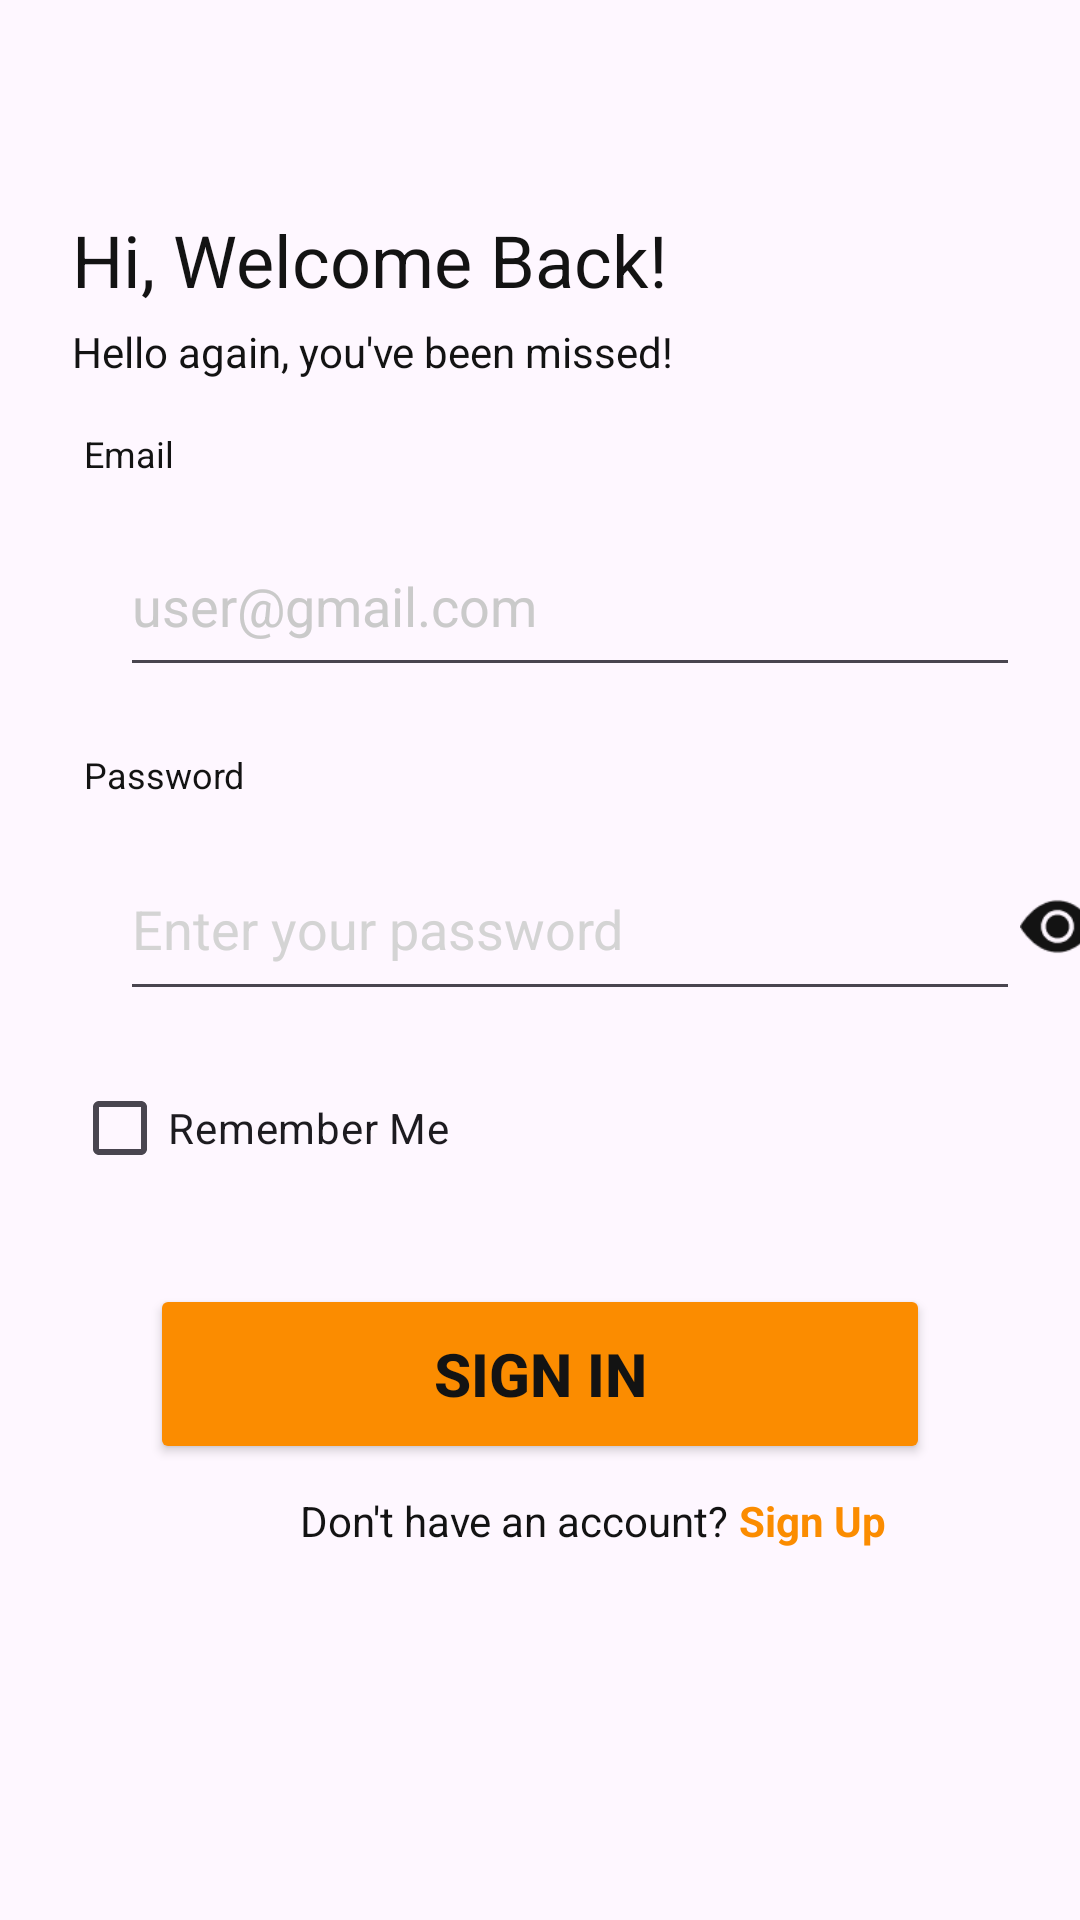

Write the Android layout XML for this screen, with the resource values it uses.
<!-- AndroidManifest.xml: application theme Theme.SideChefProject -->
<!-- res/layout/activity_sign_in.xml -->
<?xml version="1.0" encoding="utf-8"?>
<LinearLayout
    xmlns:android="http://schemas.android.com/apk/res/android"
    xmlns:app="http://schemas.android.com/apk/res-auto"
    xmlns:tools="http://schemas.android.com/tools"
    android:layout_width="match_parent"
    android:layout_height="852dp"
    android:gravity="left|top"
    android:orientation="vertical"
    android:layout_marginTop="100dp">

    <TextView
        android:id="@+id/static1"
        android:layout_width="wrap_content"
        android:layout_height="32dp"
        android:layout_gravity="left"
        android:layout_marginLeft="24dp"
        android:layout_marginTop="72dp"
        android:gravity="left|center_vertical"
        android:includeFontPadding="false"
        android:maxLines="1"
        android:singleLine="true"
        android:text="Hi, Welcome Back! "
        android:textColor="#FF131313"
        android:textSize="24sp" />

    <TextView
        android:id="@+id/static2"
        android:layout_width="wrap_content"
        android:layout_height="20dp"
        android:layout_gravity="left"
        android:layout_marginLeft="24dp"
        android:layout_marginTop="4dp"
        android:gravity="left|center_vertical"
        android:includeFontPadding="false"
        android:maxLines="1"
        android:singleLine="true"
        android:text="Hello again, you've been missed!"
        android:textColor="#FF131313"
        android:textSize="14sp" />

    <LinearLayout
        android:id="@+id/emailLayout"
        android:layout_width="337dp"
        android:layout_height="wrap_content"
        android:layout_marginLeft="28dp"
        android:layout_marginTop="16dp"
        android:layout_marginRight="4dp"
        android:clipToPadding="false"
        android:gravity="left|top"
        android:orientation="horizontal">

        <TextView
            android:id="@+id/static3"
            android:layout_width="wrap_content"
            android:layout_height="16dp"
            android:gravity="left|center_vertical"
            android:includeFontPadding="false"
            android:maxLines="1"
            android:singleLine="true"
            android:text="Email"
            android:textColor="#FF131313"
            android:textSize="12sp" />

    </LinearLayout>

    <LinearLayout
        android:id="@+id/emailLay"
        android:layout_width="345dp"
        android:layout_height="wrap_content"
        android:layout_marginLeft="24dp"
        android:layout_marginTop="4dp"
        android:clipToPadding="false"
        android:gravity="left|center_vertical"
        android:orientation="horizontal"
        android:paddingLeft="16dp"
        android:paddingTop="10dp"
        android:paddingRight="16dp"
        android:paddingBottom="10dp">

        <EditText
            android:id="@+id/emailE"
            android:layout_width="300dp"
            android:layout_height="55dp"
            android:gravity="left|center_vertical"
            android:hint="user@gmail.com"
            android:includeFontPadding="false"
            android:maxLines="1"
            android:singleLine="true"
            android:textColor="#131313"
            android:textColorHint="#FFCACACA"
            android:textSize="18sp" />
    </LinearLayout>

    <TextView
        android:id="@+id/static4"
        android:layout_width="337dp"
        android:layout_height="16dp"
        android:layout_marginLeft="28dp"
        android:layout_marginTop="12dp"
        android:layout_marginRight="4dp"
        android:gravity="left|center_vertical"
        android:includeFontPadding="false"
        android:maxLines="1"
        android:singleLine="true"
        android:text="Password"
        android:textColor="#FF131313"
        android:textSize="12sp" />

    <LinearLayout
        android:id="@+id/passwordSec"
        android:layout_width="345dp"
        android:layout_height="wrap_content"
        android:layout_marginLeft="24dp"
        android:layout_marginTop="4dp"
        android:clipToPadding="false"
        android:gravity="left|center_vertical"
        android:orientation="horizontal"
        android:paddingLeft="16dp"
        android:paddingTop="10dp"
        android:paddingRight="16dp"
        android:paddingBottom="10dp">

        <EditText
            android:id="@+id/passSignin"
            android:layout_width="300dp"
            android:layout_height="56dp"
            android:gravity="left|center_vertical"
            android:hint="Enter your password"
            android:includeFontPadding="false"
            android:inputType="textPassword"
            android:maxLines="1"
            android:singleLine="true"
            android:textColor="@color/chefblack"
            android:textColorHint="#FFD4D4D4"
            android:textSize="18sp" />

        <ImageView
            android:id="@+id/showpassSignup"
            android:layout_width="25dp"
            android:layout_height="37dp"
            android:clickable="true"
            android:focusable="true"
            android:scaleType="centerInside"
            android:src="@drawable/ic_eye_open" />
    </LinearLayout>

    <LinearLayout
        android:layout_width="345dp"
        android:layout_height="51dp"
        android:layout_marginLeft="24dp"
        android:layout_marginTop="5dp"
        android:orientation="horizontal">

        <CheckBox
            android:id="@+id/rememberMe"
            android:layout_width="154dp"
            android:layout_height="wrap_content"
            android:buttonTint="#FB8C00"
            android:buttonTintMode="src_in"
            android:text="@string/remember" />
    </LinearLayout>

    <LinearLayout
        android:id="@+id/btnLayout"
        android:layout_width="match_parent"
        android:layout_height="wrap_content"
        android:layout_marginTop="25dp"
        android:orientation="vertical">

        <Button
            android:id="@+id/signUpBtn"
            android:layout_width="match_parent"
            android:layout_height="60dp"
            android:layout_marginLeft="50dp"
            android:layout_marginRight="50dp"
            android:backgroundTint="@color/orangebtn"
            android:text="@string/signin"
            android:textColor="@color/chefblack"
            android:textSize="20sp"
            android:textStyle="bold" />

    </LinearLayout>

    <androidx.constraintlayout.widget.ConstraintLayout
        android:layout_width="match_parent"
        android:layout_height="match_parent">

        <LinearLayout
            android:id="@+id/layoutSt"
            android:layout_width="match_parent"
            android:layout_height="wrap_content"
            android:layout_marginVertical="115dp"
            android:orientation="horizontal"
            app:layout_constraintStart_toStartOf="parent"
            tools:layout_editor_absoluteY="16dp">

            <TextView
                android:id="@+id/staticT"
                android:layout_width="wrap_content"
                android:layout_height="match_parent"
                android:layout_marginLeft="100dp"
                android:gravity="left|center_vertical"
                android:includeFontPadding="false"
                android:maxLines="1"
                android:singleLine="true"
                android:text="Don't have an account? "
                android:textColor="#FF131313"
                android:textSize="14dp" />

            <TextView
                android:id="@+id/SignUpTextView"
                android:layout_width="wrap_content"
                android:layout_height="39dp"
                android:clickable="true"
                android:focusable="true"
                android:gravity="left|center_vertical"
                android:includeFontPadding="false"
                android:maxLines="1"
                android:onClick="onSignInClick"
                android:singleLine="true"
                android:text="Sign Up"
                android:textColor="@color/orangebtn"
                android:textSize="14dp"
                android:textStyle="bold" />
        </LinearLayout>
    </androidx.constraintlayout.widget.ConstraintLayout>

</LinearLayout>
<!-- resources referenced by this layout -->
<resources>
  <color name="chefblack">#131313</color>
  <color name="orangebtn">#FB8C00</color>
  <!-- drawable ic_eye_open: png bitmap (drawable, 1218 bytes) -->
  <string name="remember">Remember Me</string>
  <string name="signin">Sign In</string>
  <style name="Theme.SideChefProject" parent="Base.Theme.SideChefProject" />
  <style name="Base.Theme.SideChefProject" parent="Theme.Material3.DayNight.NoActionBar">
          
          <item name="android:statusBarColor">#FF000000</item>
          
      </style>
</resources>
